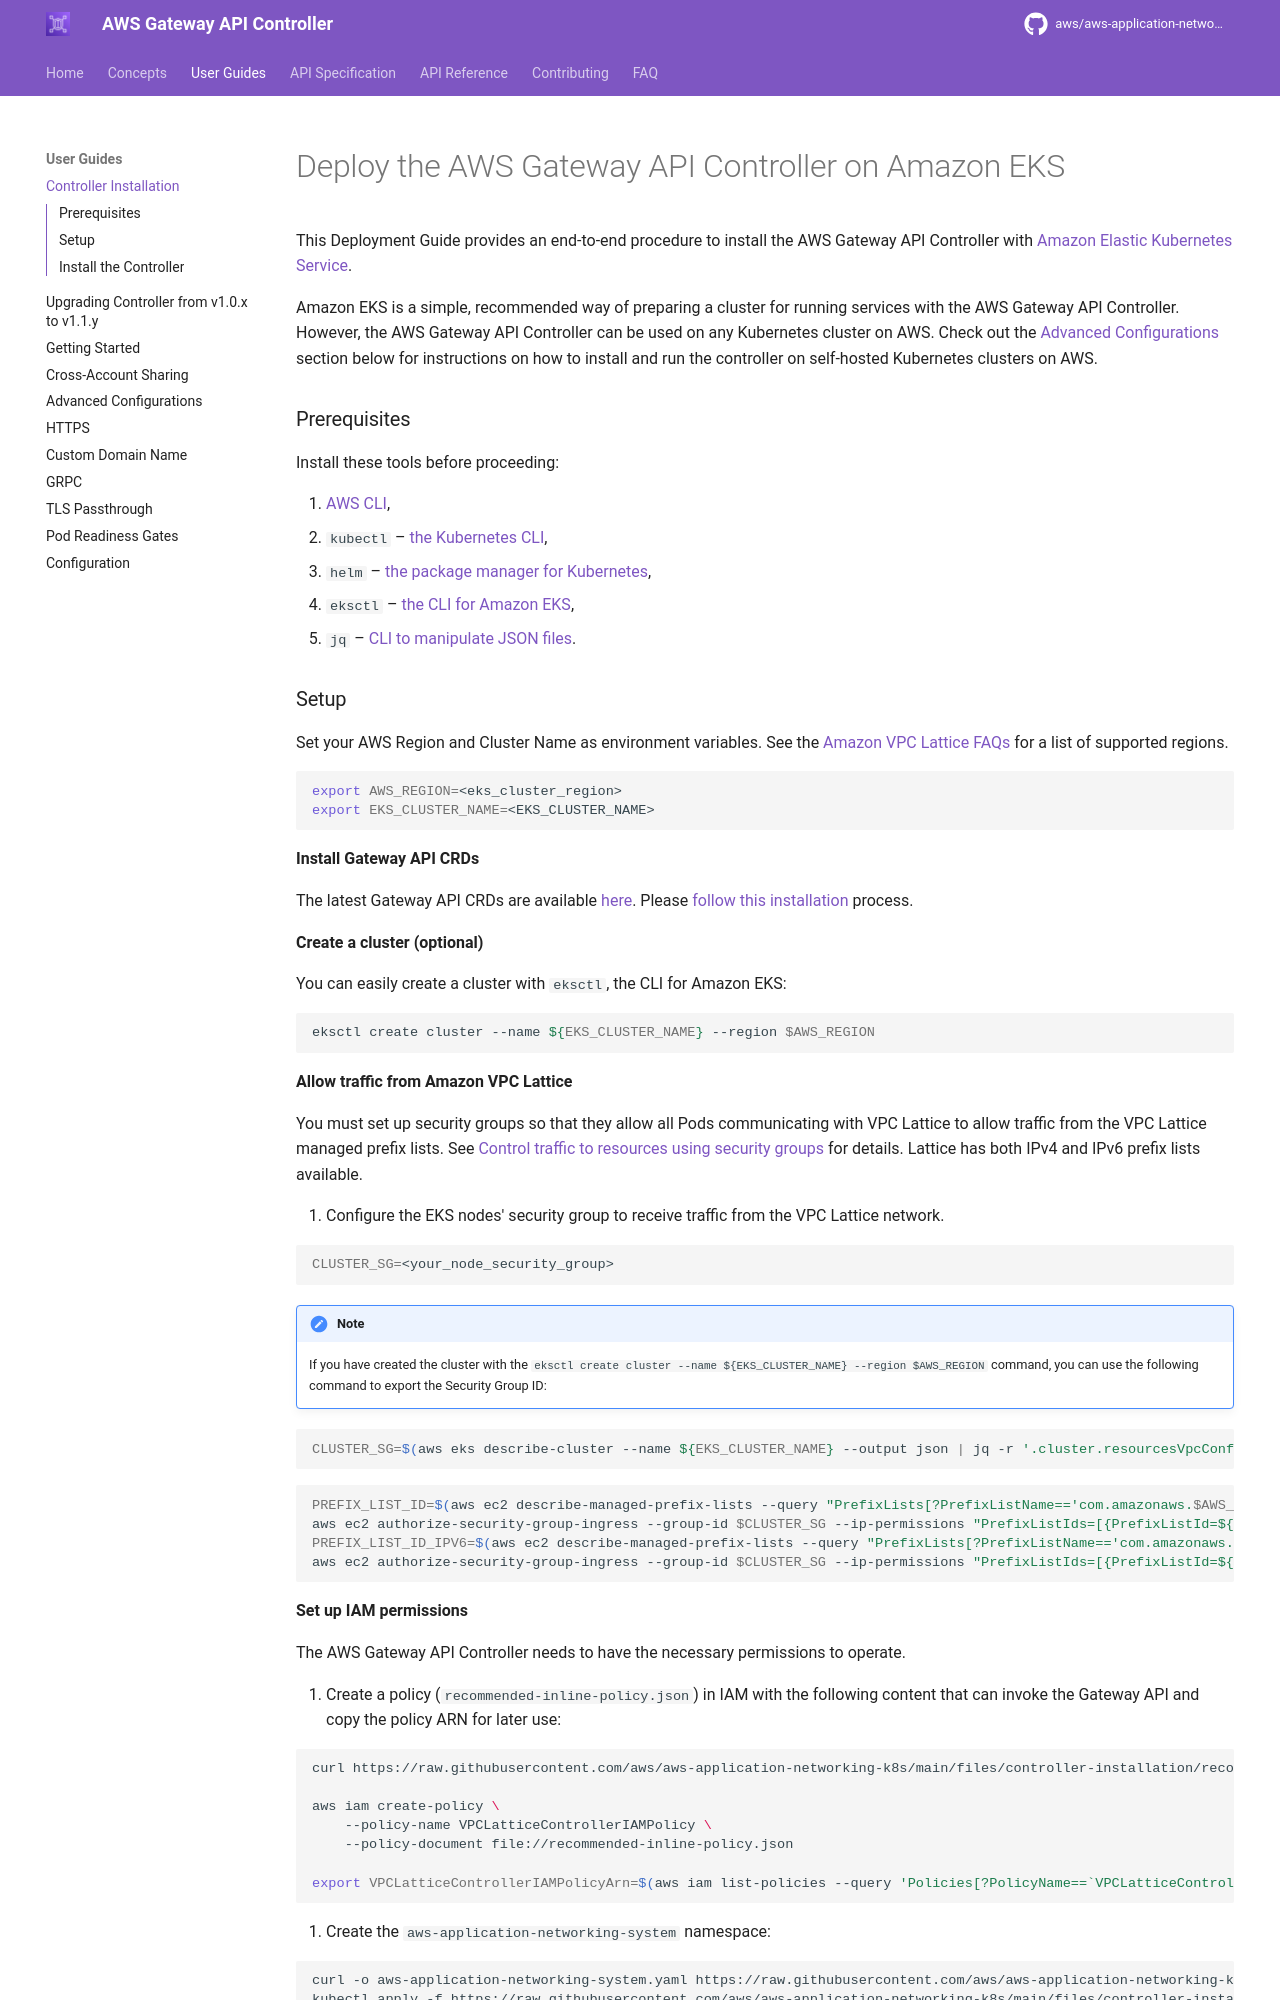

repository: jonathanmdr/aws-application-networking-k8s · page: dev/guides/deploy/index.html · generator: mkdocs

# Deploy the AWS Gateway API Controller on Amazon EKS

This Deployment Guide provides an end-to-end procedure to install the AWS Gateway API Controller with [Amazon Elastic Kubernetes Service](https://aws.amazon.com/eks/).

Amazon EKS is a simple, recommended way of preparing a cluster for running services with the AWS Gateway API Controller. However, the AWS Gateway API Controller can be used on any Kubernetes cluster on AWS. Check out the [Advanced Configurations](advanced-configurations.md) section below for instructions on how to install and run the controller on self-hosted Kubernetes clusters on AWS.

### Prerequisites

Install these tools before proceeding:

1. [AWS CLI](https://docs.aws.amazon.com/cli/latest/userguide/install-cliv2-linux.html),
2. `kubectl` – [the Kubernetes CLI](https://kubernetes.io/docs/tasks/tools/install-kubectl-linux/),
3. `helm` – [the package manager for Kubernetes](https://helm.sh/docs/intro/install/),
4. `eksctl` – [the CLI for Amazon EKS](https://docs.aws.amazon.com/eks/latest/userguide/setting-up.html),
5. `jq` – [CLI to manipulate JSON files](https://jqlang.github.io/jq/).
